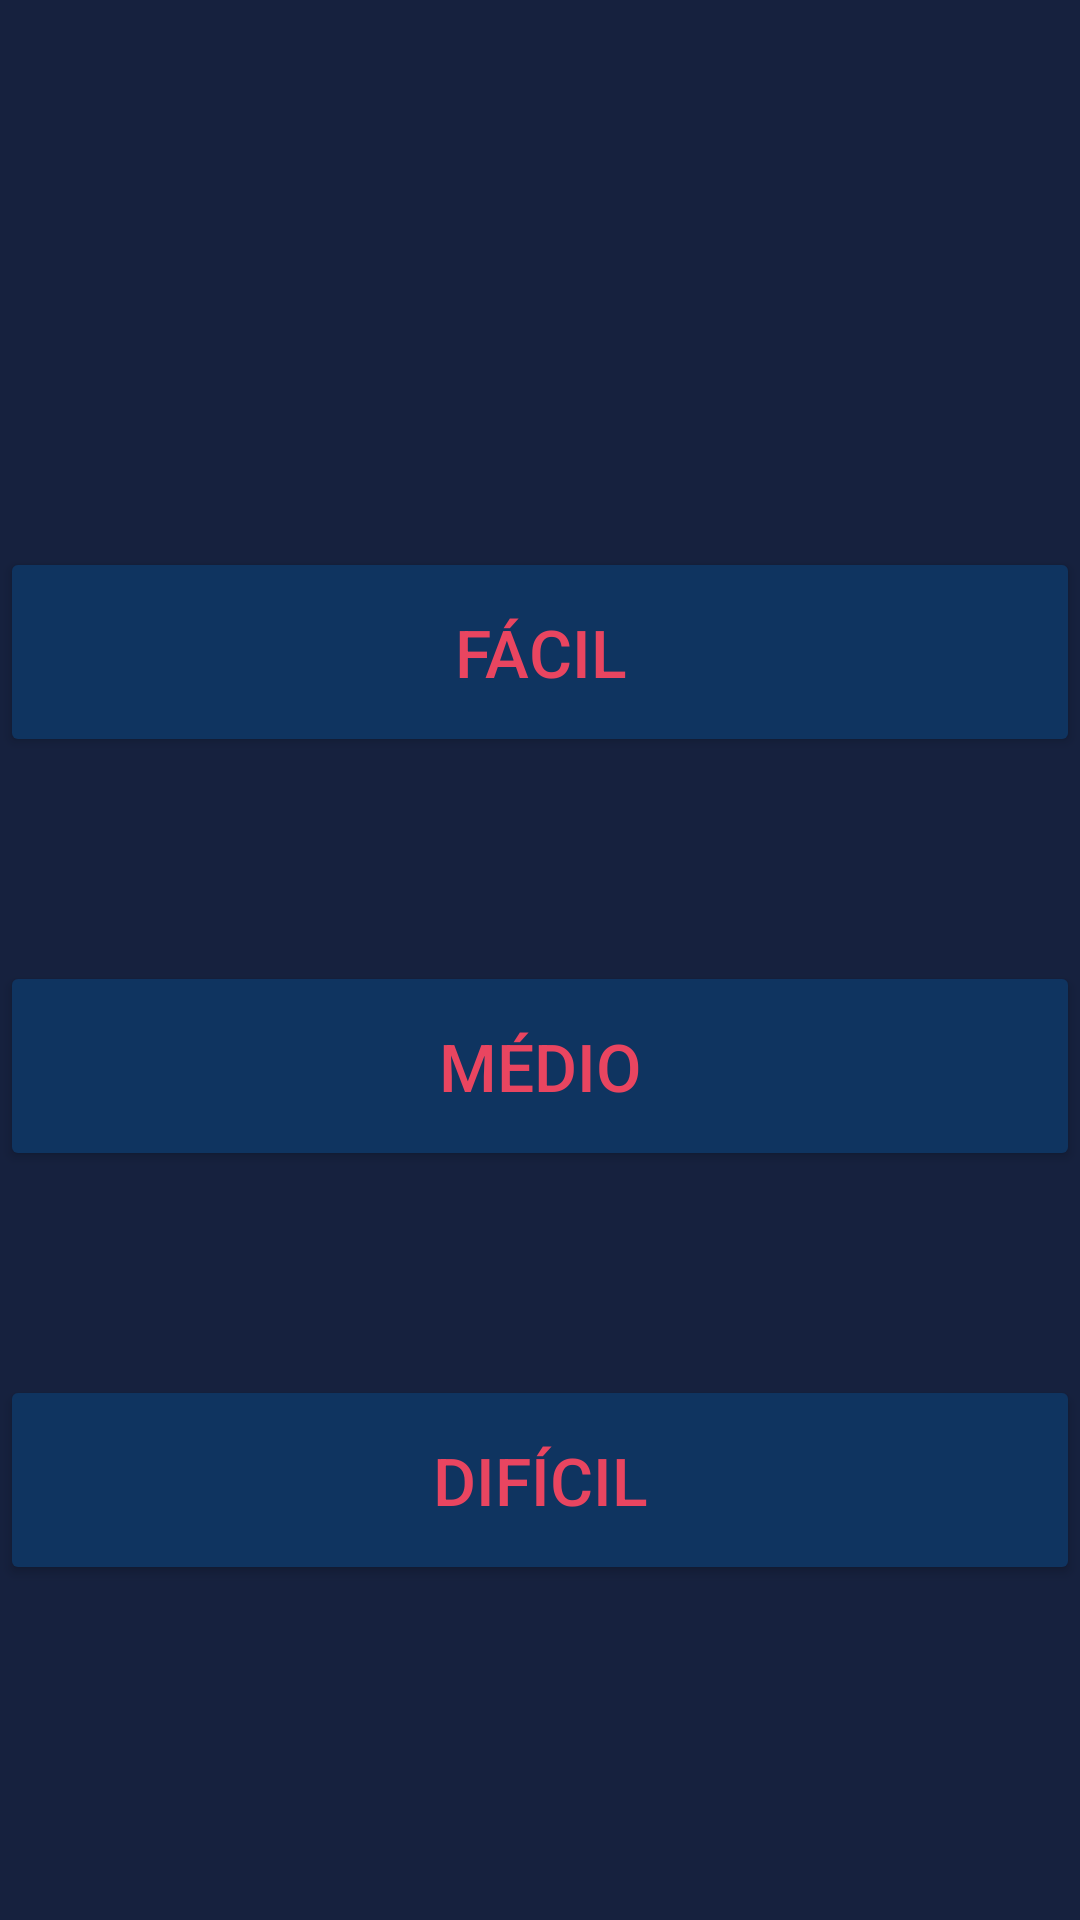

Android layout source for this screen:
<!-- AndroidManifest.xml: application theme Theme.A46346_T6 -->
<!-- res/layout/niveis_layout.xml -->
<?xml version="1.0" encoding="utf-8"?>
<androidx.constraintlayout.widget.ConstraintLayout xmlns:android="http://schemas.android.com/apk/res/android"
    xmlns:app="http://schemas.android.com/apk/res-auto"
    xmlns:tools="http://schemas.android.com/tools"
    android:layout_width="match_parent"
    android:layout_height="match_parent"
    android:background="#16213E"
    tools:context=".Niveis">

    <TextView
        android:id="@+id/textview1"
        android:layout_width="match_parent"
        android:layout_height="wrap_content"

        android:gravity="center"
        app:layout_constraintBottom_toBottomOf="parent"
        app:layout_constraintHorizontal_bias="0.0"
        app:layout_constraintLeft_toLeftOf="parent"
        app:layout_constraintRight_toRightOf="parent"
        app:layout_constraintTop_toTopOf="parent"
        app:layout_constraintVertical_bias="0.018" />

    <Button
        android:id="@+id/nivel1"
        android:layout_width="match_parent"
        android:layout_height="70dp"
        android:layout_marginTop="152dp"
        android:text="Fácil"
        android:backgroundTint="#0F3460"
        android:textColor="#E94560"
        android:textSize="22sp"
        app:layout_constraintHorizontal_bias="0.0"
        app:layout_constraintLeft_toLeftOf="parent"
        app:layout_constraintRight_toRightOf="parent"
        app:layout_constraintTop_toBottomOf="@+id/textview1" />

    <Button
        android:id="@+id/nivel2"
        android:layout_width="match_parent"
        android:layout_height="70dp"
        android:layout_marginTop="68dp"
        android:text="Médio"
        android:backgroundTint="#0F3460"
        android:textColor="#E94560"
        android:textSize="22sp"
        app:layout_constraintHorizontal_bias="0.0"
        app:layout_constraintLeft_toLeftOf="parent"
        app:layout_constraintRight_toRightOf="parent"
        app:layout_constraintTop_toBottomOf="@+id/nivel1" />

    <Button
        android:id="@+id/nivel3"
        android:layout_width="match_parent"
        android:layout_height="70dp"
        android:layout_marginTop="68dp"
        android:text="Difícil"
        android:backgroundTint="#0F3460"
        android:textColor="#E94560"
        android:textSize="22sp"
        app:layout_constraintHorizontal_bias="0.0"
        app:layout_constraintLeft_toLeftOf="parent"
        app:layout_constraintRight_toRightOf="parent"
        app:layout_constraintTop_toBottomOf="@+id/nivel2" />

    <Button
        android:id="@+id/voltar"
        android:layout_width="wrap_content"
        android:layout_height="wrap_content"
        android:layout_marginTop="160dp"
        android:backgroundTint="#533483"
        android:onClick="endActivity"
        android:text="Voltar"
        android:textColor="#FFFF"
        android:textSize="22sp"
        app:layout_constraintHorizontal_bias="0.0"
        app:layout_constraintLeft_toLeftOf="parent"
        app:layout_constraintRight_toRightOf="parent"
        app:layout_constraintTop_toBottomOf="@+id/nivel3" />

</androidx.constraintlayout.widget.ConstraintLayout>
<!-- resources referenced by this layout -->
<resources>
  <style name="Theme.A46346_T6" parent="Theme.MaterialComponents.DayNight.DarkActionBar">
          
          <item name="colorPrimary">@color/purple_500</item>
          <item name="colorPrimaryVariant">@color/purple_700</item>
          <item name="colorOnPrimary">@color/white</item>
          
          <item name="colorSecondary">@color/teal_200</item>
          <item name="colorSecondaryVariant">@color/teal_700</item>
          <item name="colorOnSecondary">@color/black</item>
          
          <item name="android:statusBarColor">?attr/colorPrimaryVariant</item>
          
      </style>
  <!-- not gathered from this repository: default colours our renderer supplied (Android Studio template values) -->
  <color name="purple_500">#FF6200EE</color>
  <color name="purple_700">#FF3700B3</color>
  <color name="teal_200">#FF03DAC5</color>
  <color name="teal_700">#FF018786</color>
  <color name="black">#FF000000</color>
  <color name="white">#FFFFFFFF</color>
</resources>
